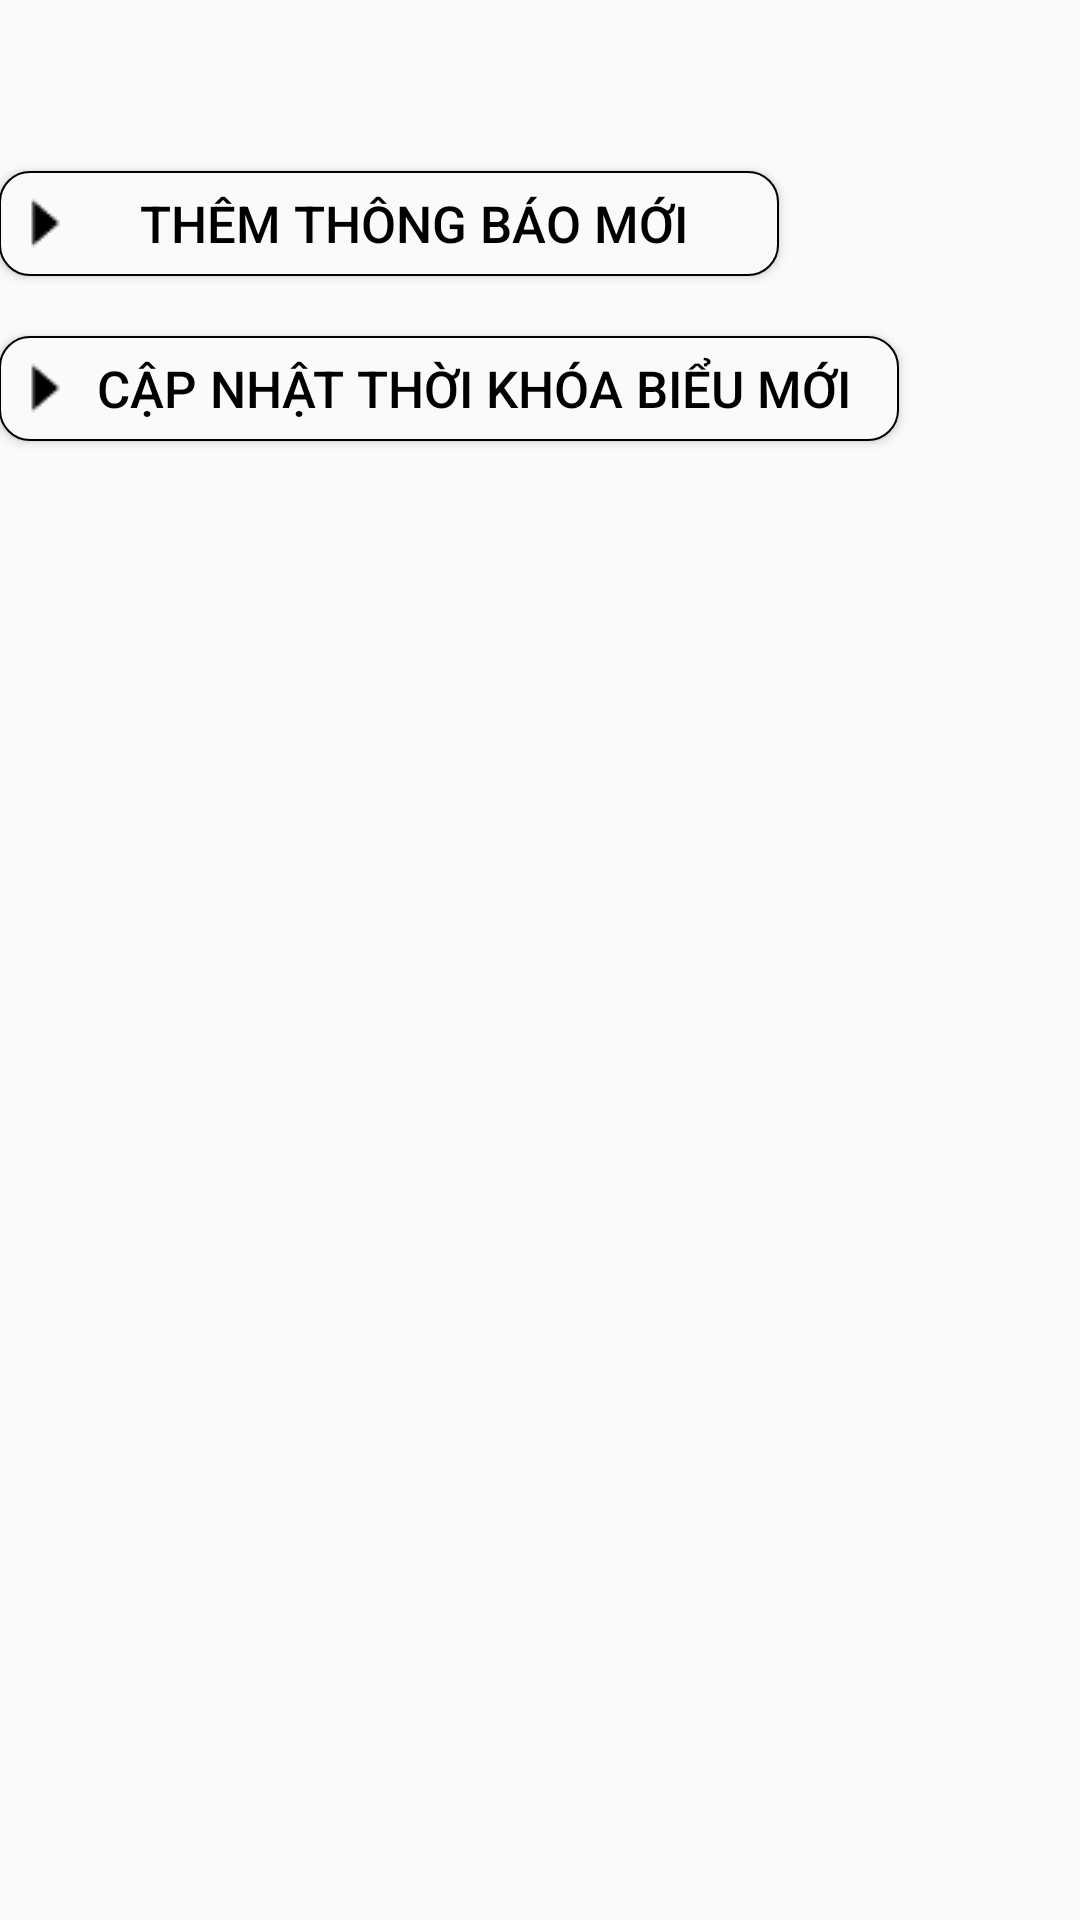

Produce the Android XML layout that renders to this screen, including the resource entries it uses.
<!-- AndroidManifest.xml: application theme AppTheme -->
<!-- res/layout/activity_admin_action.xml -->
<?xml version="1.0" encoding="utf-8"?>
<LinearLayout xmlns:android="http://schemas.android.com/apk/res/android"
    xmlns:tools="http://schemas.android.com/tools"
    android:id="@+id/activity_admin_action"
    android:layout_width="match_parent"
    android:layout_height="match_parent"
    android:paddingBottom="@dimen/activity_vertical_margin"
    android:paddingLeft="@dimen/activity_horizontal_margin"
    android:paddingRight="@dimen/activity_horizontal_margin"
    android:paddingTop="@dimen/activity_vertical_margin"
    android:orientation="vertical"
    tools:context="comkakashipham05.httpsfacebook.thpttienlu.AdminAction">

    <TextView
        android:id="@+id/textHello"
        android:layout_width="wrap_content"
        android:layout_height="wrap_content"
        android:text=""
        android:textSize="20sp"
        android:textColor="#000"/>

    <Button
        android:id="@+id/addThongbao"
        android:layout_width="260dp"
        android:layout_height="35dp"
        android:layout_marginTop="30dp"
        android:textColor="#000"
        android:textSize="17sp"
        android:background="@drawable/seclector"
        android:drawableStart="@drawable/sortright"
        android:drawableLeft="@drawable/sortright"
        android:gravity="center"
        android:text="Thêm Thông Báo Mới" />

    <Button
        android:id="@+id/addTKB"
        android:layout_width="300dp"
        android:layout_height="35dp"
        android:layout_marginTop="20dp"
        android:textColor="#000"
        android:textSize="17sp"
        android:background="@drawable/seclector"
        android:drawableStart="@drawable/sortright"
        android:drawableLeft="@drawable/sortright"
        android:gravity="center"
        android:text="Cập Nhật thời khóa biểu Mới" />


</LinearLayout>
<!-- resources referenced by this layout -->
<resources>
  <!-- drawable seclector (drawable) -->
  <?xml version="1.0" encoding="utf-8"?>
  <selector xmlns:android="http://schemas.android.com/apk/res/android" >
      <item
          android:state_selected="false"
          android:state_pressed="false"
          android:drawable="@drawable/custom_button"
          />
      <item
          android:state_selected="true"
          android:state_pressed="false"
          android:drawable="@drawable/custom_edit_text"
          />
      <item
          android:state_pressed="true"
          android:drawable="@drawable/custom_edit_text"
          />
  </selector>
  <!-- drawable sortright: png bitmap (drawable, 256 bytes) -->
  <style name="AppTheme" parent="Theme.AppCompat.Light.DarkActionBar">
          
          <item name="colorPrimary">@color/newColor</item>
          <item name="colorPrimaryDark">@color/colorPrimaryDark</item>
          <item name="colorAccent">@color/colorWhite</item>
      </style>
  <!-- drawable custom_button (drawable) -->
  <shape
      android:shape="rectangle" xmlns:android="http://schemas.android.com/apk/res/android">
  
      
      <solid
          android:color="#fafafa">
      </solid>
  
      
      <stroke
          android:color="#000000"
          android:width="0.5dp">
      </stroke>
      
      <padding
          android:bottom="1dp" android:left="10dp" android:right="10dp" android:top="1dp">
      </padding>
      
      <corners
          android:radius="10dp">
      </corners>
  
  </shape>
  <!-- drawable custom_edit_text (drawable) -->
  <shape
      android:shape="rectangle" xmlns:android="http://schemas.android.com/apk/res/android">
      
      <solid
          android:color="#5e5b5b">
      </solid>
      
      <stroke
          android:color="#f5f5f5"
          android:width="1dp">
      </stroke>
      
      <padding
          android:bottom="1dp" android:left="10dp" android:right="10dp" android:top="1dp">
      </padding>
      
      <corners
          android:radius="10dp">
      </corners>
  </shape>
  <color name="newColor">#215e81 </color>
  <color name="colorPrimaryDark">#303F9F</color>
  <color name="colorWhite">#FFFFFF</color>
</resources>
